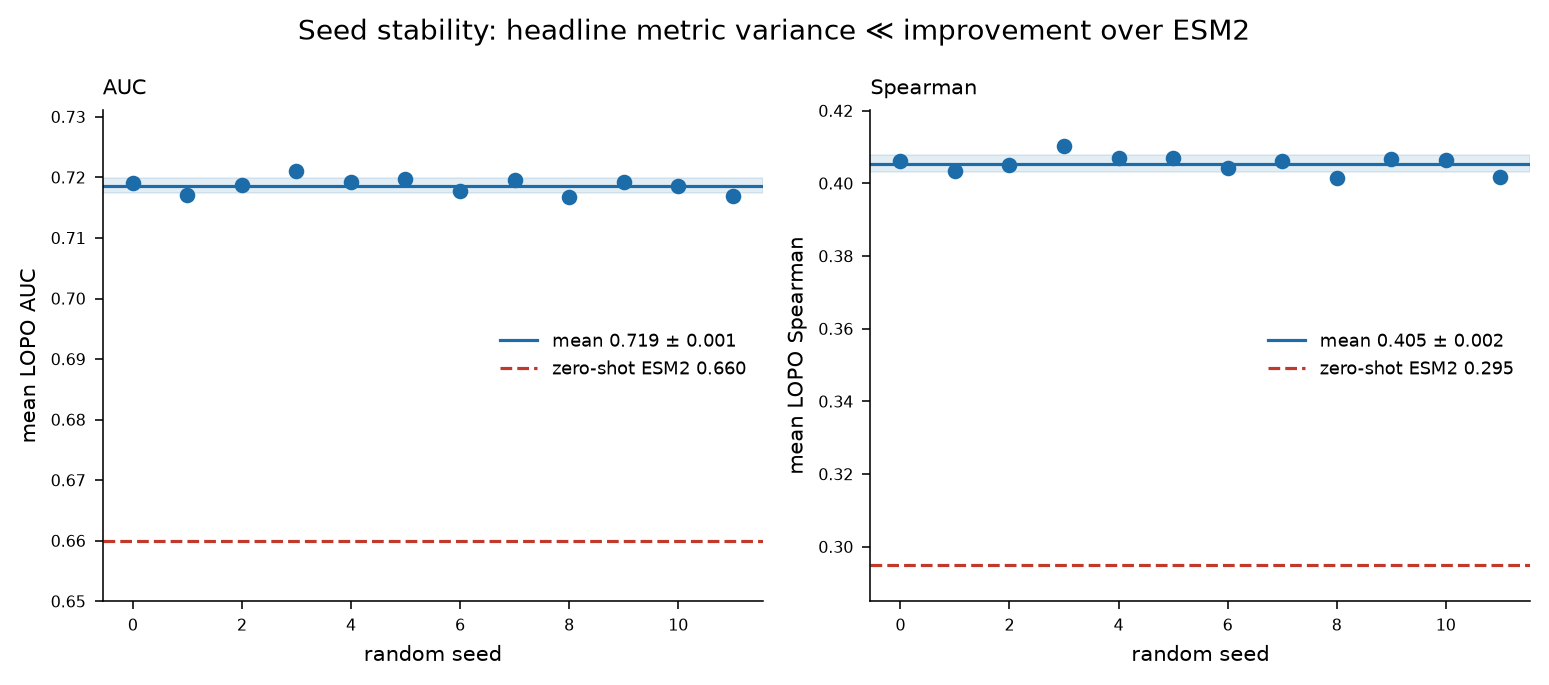

Data behind this chart, as committed beside it:
seed, mean_auc, mean_spearman
0, 0.7191, 0.4061
1, 0.7171, 0.4035
2, 0.7187, 0.405
3, 0.7211, 0.4102
4, 0.7192, 0.407
5, 0.7198, 0.4071
6, 0.7177, 0.4042
7, 0.7196, 0.4062
8, 0.7168, 0.4016
9, 0.7192, 0.4066
10, 0.7186, 0.4065
11, 0.7169, 0.4019
